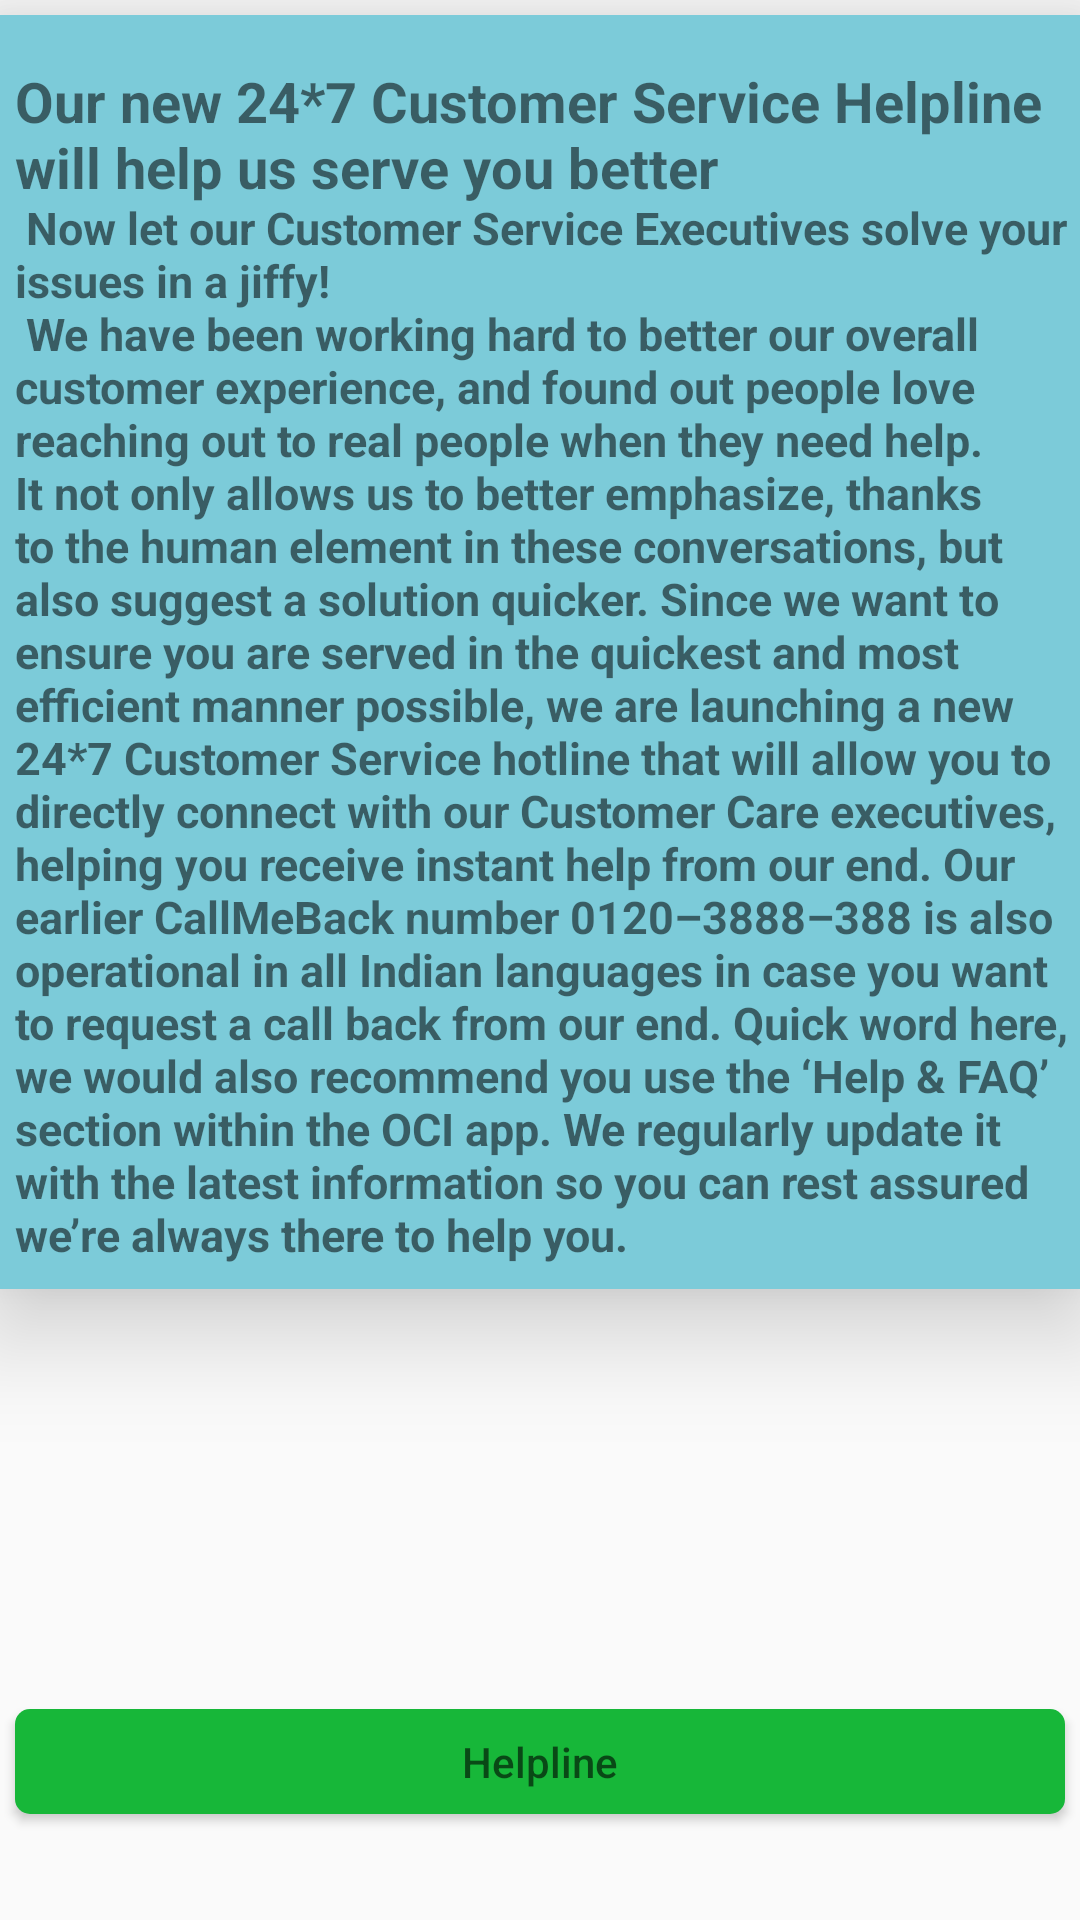

Produce the Android XML layout that renders to this screen, including the resource entries it uses.
<!-- AndroidManifest.xml: application theme AppTheme -->
<!-- res/layout/activity_phone.xml -->
<?xml version="1.0" encoding="utf-8"?>
<LinearLayout xmlns:android="http://schemas.android.com/apk/res/android"
    xmlns:app="http://schemas.android.com/apk/res-auto"
    xmlns:tools="http://schemas.android.com/tools"
    android:layout_width="match_parent"
    android:layout_height="match_parent"
    android:orientation="vertical"
    tools:context=".subActivities.phone">



    <LinearLayout
        android:layout_width="match_parent"
        android:layout_height="wrap_content"
        android:layout_marginBottom="15dp"
        android:layout_marginTop="5dp"
        android:background="#7ccbd9"
        android:elevation="20dp"
        android:orientation="vertical">

        <TextView
            android:layout_width="wrap_content"
            android:layout_height="wrap_content"
            android:layout_marginLeft="5dp"
            android:layout_marginBottom="8dp"
            android:layout_marginTop="16dp"
            android:textStyle="bold"
            android:textSize="15dp"
            android:text="@string/Helpline"
            />


    </LinearLayout>



    <ImageView
        android:id="@+id/image_call"
        android:layout_width="100dp"
        android:layout_height="100dp"
        android:src="@drawable/ic_phone"
        android:layout_marginBottom="10dp"
        android:layout_marginEnd="15dp"
        android:layout_marginStart="150dp"
        android:layout_marginTop="15dp" />

    <Button
        android:id="@+id/button_call"
        android:layout_width="match_parent"
        android:layout_height="35dp"
        android:background="@drawable/button1"
        android:backgroundTint="#17B739"
        android:drawableLeft="@drawable/ic_phone_black"
        android:hint="Helpline"
        android:layout_marginBottom="20dp"
        android:layout_marginEnd="5dp"
        android:layout_marginStart="5dp"
        android:layout_marginTop="0dp"
        android:textColor="#000000"
        />


</LinearLayout>
<!-- resources referenced by this layout -->
<resources>
  <!-- drawable button1 (drawable) -->
  <?xml version="1.0" encoding="utf-8"?>
  <shape xmlns:android="http://schemas.android.com/apk/res/android">
  
      <corners
          android:radius="5dp"
          />
  
      <solid
  
          android:color="#fff"
  
          />
      <stroke
  
          android:color="@color/white"
  
  
          />
  
  </shape>
  <string name="Helpline">
  
          <b><big>Our new 24*7 Customer Service Helpline will help us serve you better</big></b>\n
  Now let our Customer Service Executives solve your issues in a jiffy!\n
  
  We have been working hard to better our overall customer experience, and found out people love reaching out to real people when they need help. It not only allows us to better emphasize, thanks to the human element in these conversations, but also suggest a solution quicker.
  
  Since we want to ensure you are served in the quickest and most efficient manner possible, we are launching a new 24*7 Customer Service hotline that will allow you to directly connect with our Customer Care executives, helping you receive instant help from our end.
  
  Our earlier CallMeBack number 0120–3888–388 is also operational in all Indian languages in case you want to request a call back from our end.
  
  Quick word here, we would also recommend you use the ‘Help &amp; FAQ’ section within the OCI app. We regularly update it with the latest information so you can rest assured we’re always there to help you.
      </string>
  <style name="AppTheme" parent="Theme.AppCompat.Light.NoActionBar">
          
          <item name="colorPrimary">@color/colorPrimary</item>
          <item name="colorPrimaryDark">@color/colorPrimaryDark</item>
          <item name="colorAccent">@color/colorAccent</item>
      </style>
  <color name="white">#fff</color>
  <color name="colorPrimary">#e814b1d9</color>
  <color name="colorPrimaryDark">#e814b1d9</color>
  <color name="colorAccent">#FF4081</color>
</resources>
